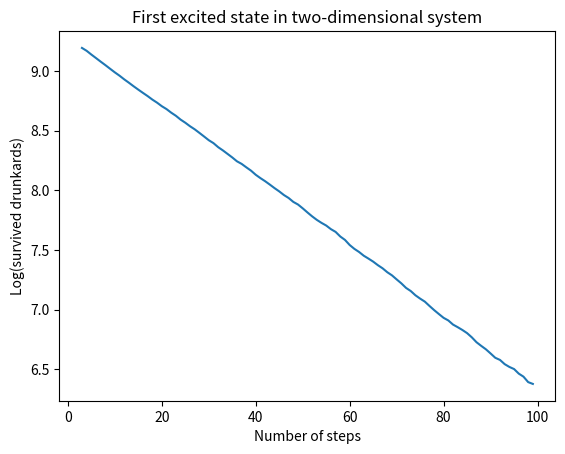

Generate this figure with matplotlib:
import numpy as np
from matplotlib import pyplot as plt

j = 11 #boundary/sphere/radius at which if drunkard crosses is arrested, so here has radius of 5
NOS = 100  #THE NUMBER OF STEPS TAKEN
arrested = [0]*NOS
drunkards = 10000
survived = []

for n in range(drunkards):
        position = [3,3]
        for i in range(NOS):
            probstep = np.random.uniform(0,1)   
            if probstep < 0.25:
                if (position[0] + 1)**2 + (position[1])**2 >= j**2:     #moves in positive j_1 direction
                    arrested[i] += 1
                    break
                else:
                    position[0] += 1
                    if position[0] == 0:
                        arrested[i] +=1
                        break
            elif 0.25 < probstep < 0.5:
                if (position[0] - 1)**2 + (position[1])**2 >= j**2:     #moves in negative j_1 direction
                    arrested[i] += 1
                    break
                else:
                    position[0] -= 1
                    if position[0] == 0:
                        arrested[i] +=1
                        break
            elif 0.5 < probstep < 0.75:
                if (position[0])**2 + (position[1]+1)**2 >= j**2:       #moves in positive j_2 direction
                    arrested[i] += 1
                    break
                else:
                    position[1] += 1
            elif 0.75 < probstep :
                if (position[0])**2 + (position[1]-1)**2 >= j**2:        #moves in negative j_2 direction
                    arrested[i] += 1
                    break
                else:
                    position[1] -= 1

#plot from 0 steps get straight horizontal line at beginning
#so end up plotting from 3rd step below:
for t in range(3,len(arrested)):
    survived.append(drunkards - sum(arrested[:t]))

xvalues = range(3,NOS)
logs = np.log(survived)
gradient, intercept = np.polyfit(xvalues, logs, 1)

SLOBF = []
for x in xvalues:
    SLOBF.append((x*gradient)+intercept)
    
#plot xval against SLOBF , where SLOBF = is the line of best fit
    
plt.title('First excited state in two-dimensional system')
plt.xlabel('Number of steps')
plt.ylabel('Log(survived drunkards)')
plt.plot(xvalues, logs)

print(gradient*(j**2), ((3.8)**2)/4)  # prints the excitation energy value for 2d in experiment (drunkards) to true values from data base
#probstep -  the probability of steps taken by drukard